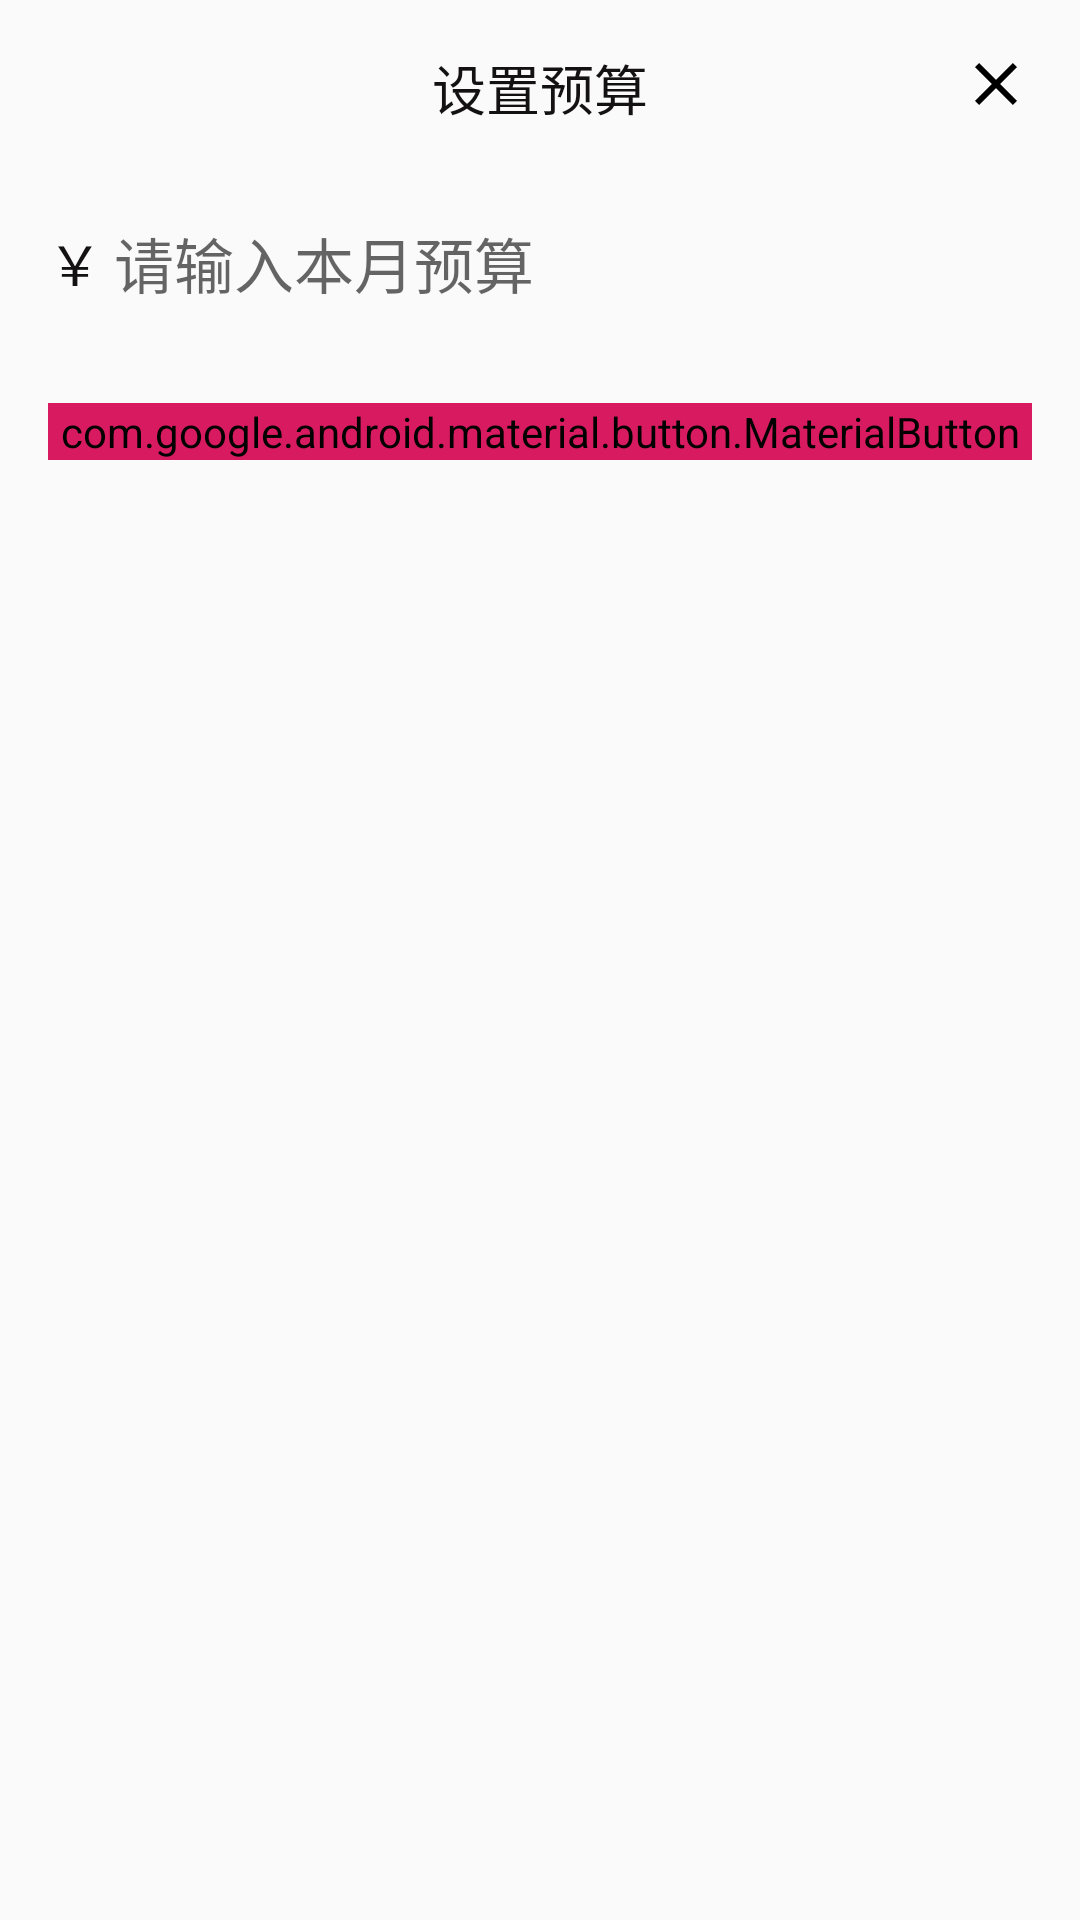

Reconstruct the res/layout file that produces this screen, plus the resources it refers to.
<!-- AndroidManifest.xml: application theme AppTheme -->
<!-- res/layout/dialog_set_month_budget.xml -->
<?xml version="1.0" encoding="utf-8"?>
<layout xmlns:android="http://schemas.android.com/apk/res/android"
    xmlns:app="http://schemas.android.com/apk/res-auto">
    <androidx.constraintlayout.widget.ConstraintLayout
        android:layout_width="match_parent"
        android:layout_height="match_parent">
        <androidx.appcompat.widget.AppCompatTextView
            android:id="@+id/title"
            android:layout_width="wrap_content"
            android:layout_height="wrap_content"
            app:layout_constraintStart_toStartOf="parent"
            app:layout_constraintEnd_toEndOf="parent"
            app:layout_constraintTop_toTopOf="parent"
            android:padding="@dimen/padding_normal"
            android:textSize="@dimen/text_size_very_big"
            android:textColor="@color/textColorPrimary"
            android:text="@string/set_budget"/>
        <androidx.appcompat.widget.AppCompatTextView
            android:id="@+id/unit"
            android:layout_width="wrap_content"
            android:layout_height="wrap_content"
            app:layout_constraintStart_toStartOf="parent"
            app:layout_constraintTop_toBottomOf="@id/title"
            android:paddingTop="@dimen/padding_normal"
            android:paddingBottom="@dimen/padding_normal"
            android:paddingStart="@dimen/padding_normal"
            android:paddingEnd="0dp"
            android:textSize="@dimen/text_size_very_big"
            android:textColor="@color/textColorPrimary"
            android:text="￥"/>
        <androidx.appcompat.widget.AppCompatEditText
            android:id="@+id/budget"
            android:layout_width="0dp"
            android:layout_height="wrap_content"
            app:layout_constraintStart_toEndOf="@id/unit"
            app:layout_constraintEnd_toEndOf="parent"
            app:layout_constraintBaseline_toBaselineOf="@id/unit"
            android:layout_marginEnd="@dimen/padding_normal"
            android:layout_marginTop="@dimen/padding_normal"
            android:layout_marginStart="4dp"
            android:paddingTop="@dimen/padding_normal"
            android:paddingBottom="@dimen/padding_normal"
            android:background="@null"
            android:textColor="@color/textColorPrimary"
            android:textSize="20sp"
            android:textCursorDrawable="@drawable/edit_cursor"
            android:inputType="numberSigned"
            android:hint="@string/please_input_month_budget"/>
        <com.google.android.material.button.MaterialButton
            android:id="@+id/sure"
            android:layout_width="0dp"
            android:layout_height="wrap_content"
            app:layout_constraintStart_toStartOf="parent"
            app:layout_constraintEnd_toEndOf="parent"
            app:layout_constraintTop_toBottomOf="@id/budget"
            android:layout_marginStart="@dimen/padding_normal"
            android:layout_marginEnd="@dimen/padding_normal"
            android:layout_marginTop="@dimen/padding_normal"
            app:cornerRadius="20dp"
            android:textColor="@color/white"
            android:textSize="@dimen/text_size_very_big"
            android:backgroundTint="@color/colorAccent"
            android:text="@string/sure"/>
        <androidx.appcompat.widget.AppCompatImageView
            android:id="@+id/close"
            android:layout_width="wrap_content"
            android:layout_height="wrap_content"
            app:layout_constraintTop_toTopOf="parent"
            app:layout_constraintEnd_toEndOf="parent"
            android:padding="@dimen/padding_normal"
            android:background="@drawable/bg_clickable_view"
            android:src="@drawable/ic_close"/>
    </androidx.constraintlayout.widget.ConstraintLayout>
</layout>
<!-- resources referenced by this layout -->
<resources>
  <color name="colorAccent">#d81b60</color>
  <color name="textColorPrimary">#131111</color>
  <color name="white">#ffffff</color>
  <dimen name="padding_normal">16dp</dimen>
  <dimen name="text_size_very_big">18sp</dimen>
  <!-- drawable bg_clickable_view (drawable) -->
  <?xml version="1.0" encoding="utf-8"?>
  <selector xmlns:android="http://schemas.android.com/apk/res/android">
      <item android:drawable="@color/color_ripple" android:state_pressed="true" />
      <item android:drawable="@color/transparent" />
  </selector>
  <!-- drawable edit_cursor (drawable) -->
  <?xml version="1.0" encoding="utf-8"?>
  <shape xmlns:android="http://schemas.android.com/apk/res/android"
      android:shape="rectangle">
      <size android:width="1.5dp"/>
      <solid android:color="@color/textColorPrimary"/>
  </shape>
  <!-- drawable ic_close (drawable) -->
  <vector xmlns:android="http://schemas.android.com/apk/res/android"
      android:width="24dp"
      android:height="24dp"
      android:viewportWidth="1024"
      android:viewportHeight="1024">
    <path
        android:pathData="M810.67,273.49L750.51,213.33 512,451.84 273.49,213.33 213.33,273.49 451.84,512 213.33,750.51 273.49,810.67 512,572.16 750.51,810.67 810.67,750.51 572.16,512z"
        android:fillColor="#000000"/>
  </vector>
  <string name="please_input_month_budget">请输入本月预算</string>
  <string name="set_budget">设置预算</string>
  <string name="sure">确定</string>
  <style name="AppTheme" parent="Theme.AppCompat.Light.NoActionBar">
          
          <item name="colorPrimary">@color/colorPrimary</item>
          <item name="colorPrimaryDark">@color/colorPrimaryDark</item>
          <item name="colorAccent">@color/colorAccent</item>
  
          <item name="windowActionBar">false</item>
          <item name="android:windowNoTitle">true</item>
  
          <item name="android:textColorPrimary">@color/textColorPrimary</item>
  
  
          <item name="android:statusBarColor">@color/colorPrimary</item>
      </style>
  <color name="color_ripple">#1f000000</color>
  <color name="transparent">#00000000</color>
  <color name="colorPrimary">#008577</color>
  <color name="colorPrimaryDark">#00574b</color>
</resources>
